Labelled photos from "processed_dataset", an image-classification folder in diogoazevedo04/ERCP_Image_Classifier. The possible labels are: biliary leaks, lithiasis, normal, stricture.

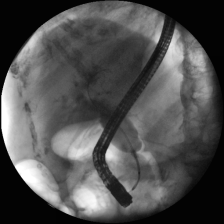
Label: stricture

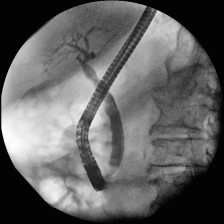
Label: normal

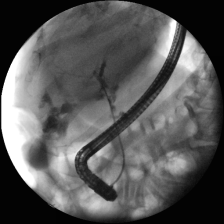
Label: biliary leaks

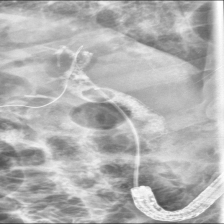
Label: lithiasis

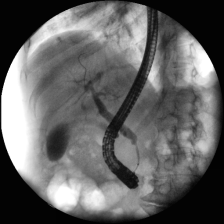
Label: stricture

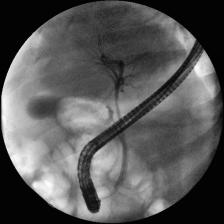
Label: normal
